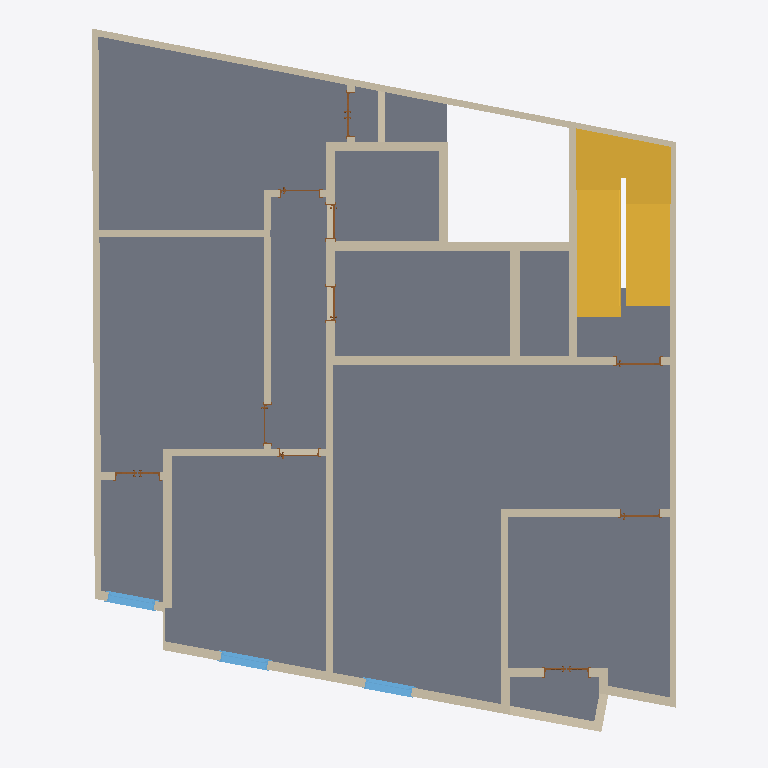
Plan cut of the same IFC building model at storey 'TYP. FLOOR PLAN' (level 5.30 m, cut at 6.70 m), seen from above with north up, elements coloured by IFC class: 37 walls (beige), 10 doors (brown), 4 slabs (grey), 3 windows (light blue), 2 stairs (yellow). Cut surfaces are drawn darker.
Extent 12.3 m × 15.0 m × 8.4 m (x, y, z). Storeys (3): BASEMENT FLOOR PLAN at 0.00 m; G. FLOOR PLAN at 2.30 m; TYP. FLOOR PLAN at 5.30 m. Elements (103): 49 IfcWallStandardCase, 23 IfcDoor, 14 IfcWall, 7 IfcWindow, 6 IfcSlab, 4 IfcStair.

HEADER;
FILE_DESCRIPTION(('ViewDefinition [CoordinationView_V2.0]'),'2;1');
FILE_NAME('0001','2018-01-31T20:43:35',(''),(''),'The EXPRESS Data Manager Version 5.02.0100.07 : 28 Aug 2013','20160225_1515(x64) - Exporter 17.0.416.0 - Alternate UI 17.12.14.0','');
FILE_SCHEMA(('IFC2X3'));
ENDSEC;
DATA;
#101=IFCPROJECT('1wqbAZHhH6jeGGJSi08hek',#41,'0001',$,$,'REGIONAL TECHNICAL INSTITUTES','Project Status',(#93),#88);
#32331=IFCSITE('2_R0rnIhv6AfCzV3X3aGo2',#41,'Surface:654871',$,'',#32330,#32327,$,.ELEMENT.,$,$,$,$,$);
#111=IFCBUILDING('1wqbAZHhH6jeGGJSi08hel',#41,'',$,$,#32,$,'',.ELEMENT.,$,$,$);
#120=IFCBUILDINGSTOREY('1wqbAZHhH6jeGGJSl$tKJf',#41,'BASEMENT FLOOR PLAN',$,$,#118,$,'BASEMENT FLOOR PLAN',.ELEMENT.,0.0);
#126=IFCBUILDINGSTOREY('1wqbAZHhH6jeGGJSl$rre2',#41,'G. FLOOR PLAN',$,$,#125,$,'G. FLOOR PLAN',.ELEMENT.,2300.0);
#132=IFCBUILDINGSTOREY('1wqbAZHhH6jeGGJSl$rsMg',#41,'TYP. FLOOR PLAN',$,$,#131,$,'TYP. FLOOR PLAN',.ELEMENT.,5300.0);
#32101=IFCSLAB('2_R0rnIhv6AfCzV3X3aGyu',#41,'Floor:Generic 100mm:654765',$,'Floor:Generic 100mm',#32042,#32099,'654765',.FLOOR.);
#32142=IFCSLAB('2_R0rnIhv6AfCzV3X3aGzG',#41,'Floor:Generic 100mm:654789',$,'Floor:Generic 100mm',#32115,#32140,'654789',.FLOOR.);
#6250=IFCSLAB('2_R0rnIhv6AfCzV3X3aGyG',#41,'Floor:Generic 200mm:654725',$,'Floor:Generic 200mm',#6234,#6248,'654725',.FLOOR.);
#5357=IFCSTAIR('2_R0rnIhv6AfCzV3X3aG$b',#41,'Cast-In-Place Stair:Stair:654704',$,'Cast-In-Place Stair:Monolithic Stair:141748',#5356,$,'654704',.NOTDEFINED.);
#1558=IFCSTAIR('2_R0rnIhv6AfCzV3X3aGui',#41,'Cast-In-Place Stair:Stair:654521',$,'Cast-In-Place Stair:Monolithic Stair:141748',#1557,$,'654521',.NOTDEFINED.);
#5344=IFCSLAB('2_R0rnIhv6AfCzV3X3aG$y',#41,'Floor:Generic 100mm:654697',$,'Floor:Generic 100mm',#5321,#5342,'654697',.FLOOR.);
#571=IFCWALLSTANDARDCASE('2_R0rnIhv6AfCzV3X3aGur',#41,'Basic Wall:Exterior 120:654496',$,'Basic Wall:Exterior 120:655149',#476,#569,'654496');
#795=IFCWALLSTANDARDCASE('2_R0rnIhv6AfCzV3X3aGus',#41,'Basic Wall:Exterior 120:654499',$,'Basic Wall:Exterior 120:655149',#708,#793,'654499');
#693=IFCWALLSTANDARDCASE('2_R0rnIhv6AfCzV3X3aGuq',#41,'Basic Wall:Exterior 120:654497',$,'Basic Wall:Exterior 120:655149',#621,#691,'654497');
#3977=IFCWALL('2_R0rnIhv6AfCzV3X3aG_H',#41,'Basic Wall:Exterior 120 Front:654596',$,'Basic Wall:Exterior 120 Front:655164',#3266,#3975,'654596');
#4233=IFCWALLSTANDARDCASE('2_R0rnIhv6AfCzV3X3aG_I',#41,'Basic Wall:Interior 120:654599',$,'Basic Wall:Interior 120:655150',#4173,#4231,'654599');
#28473=IFCWALLSTANDARDCASE('2_R0rnIhv6AfCzV3X3aGyo',#41,'Basic Wall:Interior 120 + 50 Ceramic:654759',$,'Basic Wall:Interior 120 + 50 Ceramic:655161',#28424,#28471,'654759');
#2567=IFCWALL('2_R0rnIhv6AfCzV3X3aGve',#41,'Basic Wall:Interior 120:654589',$,'Basic Wall:Interior 120:655150',#2435,#2565,'654589');
#32479=IFCWALL('2_R0rnIhv6AfCzV3X3aGoD',#41,'Basic Wall:Exterior 120 Front:654872',$,'Basic Wall:Exterior 120 Front:655164',#32339,#32477,'654872');
#4455=IFCWALL('2_R0rnIhv6AfCzV3X3aG_S',#41,'Basic Wall:Interior 120:654601',$,'Basic Wall:Interior 120:655150',#4338,#4453,'654601');
#4325=IFCWALLSTANDARDCASE('2_R0rnIhv6AfCzV3X3aG_T',#41,'Basic Wall:Interior 120:654600',$,'Basic Wall:Interior 120:655150',#4246,#4323,'654600');
#2801=IFCWALL('2_R0rnIhv6AfCzV3X3aGvg',#41,'Basic Wall:Interior 120 + 50 Ceramic:654591',$,'Basic Wall:Interior 120 + 50 Ceramic:655161',#2647,#2799,'654591');
#3251=IFCWALLSTANDARDCASE('2_R0rnIhv6AfCzV3X3aG_M',#41,'Basic Wall:Interior 120:654595',$,'Basic Wall:Interior 120:655150',#3187,#3249,'654595');
#28300=IFCWALLSTANDARDCASE('2_R0rnIhv6AfCzV3X3aGyn',#41,'Basic Wall:Interior 120 + 50Cermic BothSides:654756',$,'Basic Wall:Interior 120 + 50Cermic BothSides:655162',#28253,#28298,'654756');
#9853=IFCWALLSTANDARDCASE('2_R0rnIhv6AfCzV3X3aGy2',#41,'Basic Wall:Interior 120 + 50Cermic BothSides:654743',$,'Basic Wall:Interior 120 + 50Cermic BothSides:655162',#9810,#9851,'654743');
#3175=IFCWALL('2_R0rnIhv6AfCzV3X3aG_N',#41,'Basic Wall:Interior 120:654594',$,'Basic Wall:Interior 120:655150',#3072,#3173,'654594');
#2929=IFCWALLSTANDARDCASE('2_R0rnIhv6AfCzV3X3aG_L',#41,'Basic Wall:Interior 120 + 50 Ceramic:654592',$,'Basic Wall:Interior 120 + 50 Ceramic:655161',#2832,#2927,'654592');
#40591=IFCWALLSTANDARDCASE('2pGLk6bTH8cRR2wgd54nq8',#41,'Basic Wall:Interior 120:666949',$,'Basic Wall:Interior 120:655150',#40544,#40589,'666949');
#3059=IFCWALL('2_R0rnIhv6AfCzV3X3aG_K',#41,'Basic Wall:Interior 120 + 50 Ceramic:654593',$,'Basic Wall:Interior 120 + 50 Ceramic:655161',#2951,#3057,'654593');
#17705=IFCWALLSTANDARDCASE('2_R0rnIhv6AfCzV3X3aGyE',#41,'Basic Wall:Exterior 120 Front:654747',$,'Basic Wall:Exterior 120 Front:655164',#17678,#17703,'654747');
#6314=IFCWALLSTANDARDCASE('2_R0rnIhv6AfCzV3X3aGy0',#41,'Basic Wall:Interior 120 + 50 Ceramic:654741',$,'Basic Wall:Interior 120 + 50 Ceramic:655161',#6269,#6312,'654741');
#28386=IFCWALLSTANDARDCASE('2_R0rnIhv6AfCzV3X3aGym',#41,'Basic Wall:Interior 120 + 50 Ceramic:654757',$,'Basic Wall:Interior 120 + 50 Ceramic:655161',#28314,#28384,'654757');
#4574=IFCWALL('2_R0rnIhv6AfCzV3X3aG_V',#41,'Basic Wall:Exterior 120 Front:654602',$,'Basic Wall:Exterior 120 Front:655164',#4469,#4572,'654602');
#47230=IFCWINDOW('2YvE5sgbz6pR1NZctXq0_v',#41,'M_Archtop with Trim:0610 x 0610mm:669627',$,'0610 x 0610mm',#63847,#47222,'669627',1200.00000000001,999.999999999998);
#47090=IFCWINDOW('2YvE5sgbz6pR1NZctXq0xa',#41,'M_Archtop with Trim:0610 x 0610mm:669414',$,'0610 x 0610mm',#62889,#47082,'669414',1200.00000000001,999.999999999998);
#47207=IFCWINDOW('2YvE5sgbz6pR1NZctXq0_e',#41,'M_Archtop with Trim:0610 x 0610mm:669610',$,'0610 x 0610mm',#63784,#47199,'669610',1200.00000000001,999.999999999998);
#2626=IFCWALLSTANDARDCASE('2_R0rnIhv6AfCzV3X3aGvh',#41,'Basic Wall:Interior 120:654590',$,'Basic Wall:Interior 120:655150',#2583,#2624,'654590');
#32728=IFCWALL('2pGLk6bTH8cRR2wgd54niu',#41,'Basic Wall:Exterior 120 Front:666485',$,'Basic Wall:Exterior 120 Front:655164',#32611,#32726,'666485');
#32598=IFCWALL('2_R0rnIhv6AfCzV3X3aGoC',#41,'Basic Wall:Exterior 120 Front:654873',$,'Basic Wall:Exterior 120 Front:655164',#32492,#32596,'654873');
#28179=IFCWALLSTANDARDCASE('2_R0rnIhv6AfCzV3X3aGyt',#41,'Basic Wall:Exterior 120:654754',$,'Basic Wall:Exterior 120:655149',#28152,#28177,'654754');
#17662=IFCWALLSTANDARDCASE('2_R0rnIhv6AfCzV3X3aGyF',#41,'Basic Wall:Exterior 120 Front:654746',$,'Basic Wall:Exterior 120 Front:655164',#17633,#17660,'654746');
#28584=IFCWALLSTANDARDCASE('2_R0rnIhv6AfCzV3X3aGyy',#41,'Basic Wall:Interior 120:654761',$,'Basic Wall:Interior 120:655150',#28543,#28582,'654761');
#42261=IFCWALLSTANDARDCASE('35ufFIWzH0UgKNsesAvH4m',#41,'Basic Wall:Interior 120:667497',$,'Basic Wall:Interior 120:655150',#42241,#42259,'667497');
#41981=IFCWALL('35ufFIWzH0UgKNsesAvH4J',#41,'Basic Wall:Interior 120 + 50 Ceramic:667466',$,'Basic Wall:Interior 120 + 50 Ceramic:655161',#41839,#41979,'667466');
#41671=IFCWALLSTANDARDCASE('35ufFIWzH0UgKNsesAvH4R',#41,'Basic Wall:Interior 120 + 50 Ceramic:667458',$,'Basic Wall:Interior 120 + 50 Ceramic:655161',#41632,#41669,'667458');
#32793=IFCWALLSTANDARDCASE('2pGLk6bTH8cRR2wgd54nmj',#41,'Basic Wall:Exterior 120 Front:666720',$,'Basic Wall:Exterior 120 Front:655164',#32741,#32791,'666720');
#28530=IFCWALLSTANDARDCASE('2_R0rnIhv6AfCzV3X3aGyz',#41,'Basic Wall:Interior 120:654760',$,'Basic Wall:Interior 120:655150',#28487,#28528,'654760');
#17750=IFCWALLSTANDARDCASE('2_R0rnIhv6AfCzV3X3aGy9',#41,'Basic Wall:Exterior 120 Front:654748',$,'Basic Wall:Exterior 120 Front:655164',#17721,#17748,'654748');
#4160=IFCWALLSTANDARDCASE('2_R0rnIhv6AfCzV3X3aG_J',#41,'Basic Wall:Interior 120:654598',$,'Basic Wall:Interior 120:655150',#4112,#4158,'654598');
#21192=IFCDOOR('2_R0rnIhv6AfCzV3X3aGy8',#41,'M_Door-Interior-Single-2_Panel-Wood:900 x 2100mm:654749',$,'900 x 2100mm',#62766,#21186,'654749',2125.0,950.000000000001);
#40525=IFCDOOR('2pGLk6bTH8cRR2wgd54nm_',#41,'M_Door-Interior-Double-Full Glass-Wood:900 x 2100mm:666739',$,'900 x 2100mm',#63091,#40519,'666739',2125.0,950.000000000001);
#17611=IFCDOOR('2_R0rnIhv6AfCzV3X3aGyD',#41,'M_Door-Interior-Double-Full Glass-Wood:900 x 2100mm:654744',$,'900 x 2100mm',#62794,#17605,'654744',2125.0,950.0);
#28406=IFCDOOR('2_R0rnIhv6AfCzV3X3aGyp',#41,'M_Door-Interior-Double-Full Glass-Wood:900 x 2100mm:654758',$,'900 x 2100mm',#63035,#28400,'654758',2125.0,950.0);
#9790=IFCDOOR('2_R0rnIhv6AfCzV3X3aGy3',#41,'M_Door-Interior-Single-2_Panel-Wood:700 x 2100mm:654742',$,'700 x 2100mm',#62824,#9784,'654742',2125.0,750.0);
#28134=IFCDOOR('2_R0rnIhv6AfCzV3X3aGyq',#41,'M_Door-Interior-Single-2_Panel-Wood:800 x 2100mm:654753',$,'800 x 2100mm',#63007,#28128,'654753',2125.0,850.0);
#24637=IFCDOOR('2_R0rnIhv6AfCzV3X3aGyB',#41,'M_Door-Interior-Single-2_Panel-Wood:700 x 2100mm:654750',$,'700 x 2100mm',#62917,#24631,'654750',2125.0,750.0);
#28240=IFCWALLSTANDARDCASE('2_R0rnIhv6AfCzV3X3aGys',#41,'Basic Wall:Interior 120:654755',$,'Basic Wall:Interior 120:655150',#28192,#28238,'654755');
#28110=IFCDOOR('2_R0rnIhv6AfCzV3X3aGyr',#41,'M_Door-Interior-Single-2_Panel-Wood:800 x 2100mm:654752',$,'800 x 2100mm',#62977,#28104,'654752',2125.0,850.0);
#32023=IFCDOOR('2_R0rnIhv6AfCzV3X3aGy$',#41,'M_Door-Interior-Single-2_Panel-Wood:800 x 2100mm:654762',$,'800 x 2100mm',#63063,#32017,'654762',2125.0,850.0);
#28084=IFCDOOR('2_R0rnIhv6AfCzV3X3aGyA',#41,'M_Door-Interior-Single-2_Panel-Wood:800 x 2100mm:654751',$,'800 x 2100mm',#62947,#28078,'654751',2125.0,850.0);
#4090=IFCWALLSTANDARDCASE('2_R0rnIhv6AfCzV3X3aG_G',#41,'Basic Wall:Exterior 120 Front:654597',$,'Basic Wall:Exterior 120 Front:655164',#4004,#4088,'654597');
ENDSEC;